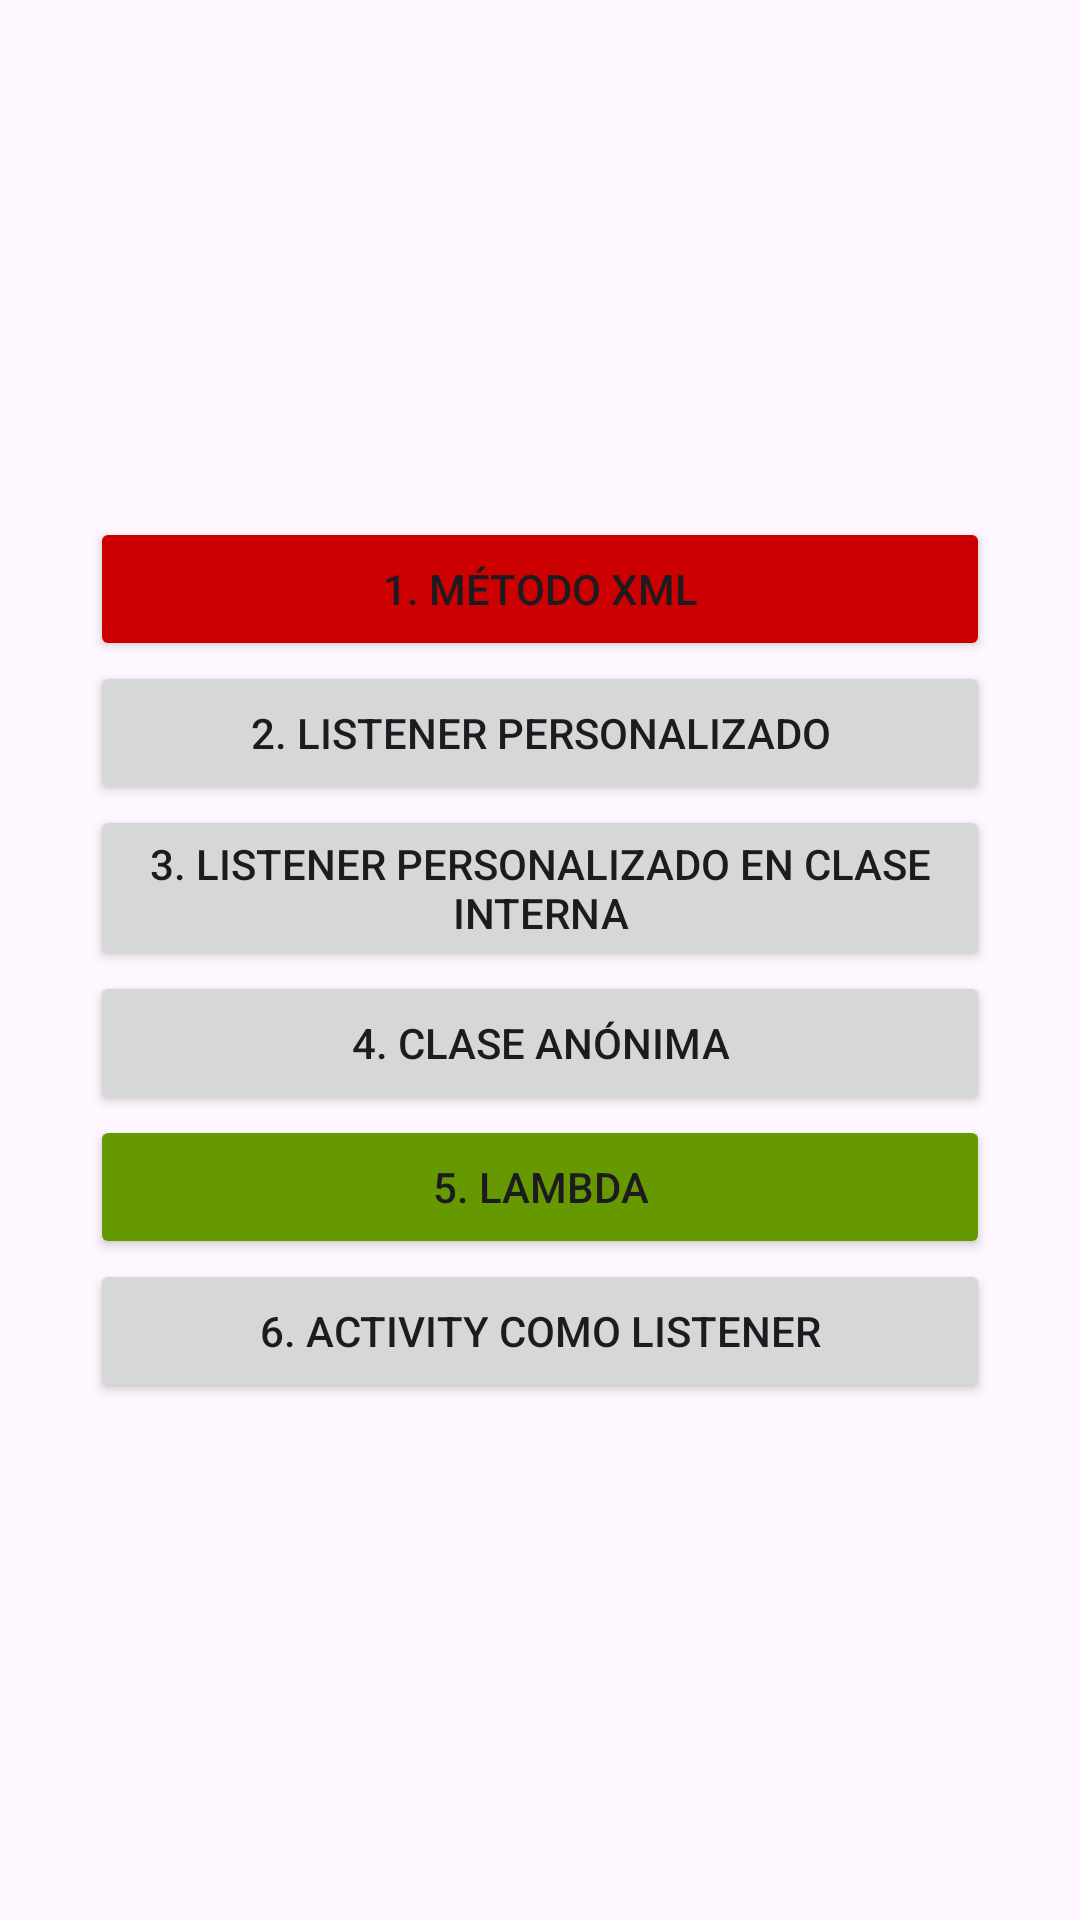

Here is an Android app screen rendered from its layout file. Give the layout XML and the strings, colors and styles it references.
<!-- AndroidManifest.xml: application theme Theme.Androideventosjavaintro -->
<!-- res/layout/activity_main.xml -->
<?xml version="1.0" encoding="utf-8"?>
<LinearLayout xmlns:android="http://schemas.android.com/apk/res/android"
    android:layout_width="match_parent"
    android:layout_height="match_parent"
    android:gravity="center"
    android:orientation="vertical">

    <Button
        android:id="@+id/btn_to_metodo_xml"
        android:layout_width="300dp"
        android:layout_height="wrap_content"
        android:backgroundTint="@android:color/holo_red_dark"
        android:text="1. Método XML" />

    <Button
        android:id="@+id/btn_to_listener_personalizado"
        android:layout_width="300dp"
        android:layout_height="wrap_content"
        android:text="2. Listener Personalizado" />

    <Button
        android:id="@+id/btn_to_listener_personalizado_inner"
        android:layout_width="300dp"
        android:layout_height="wrap_content"
        android:text="3. Listener personalizado en clase interna" />

    <Button
        android:id="@+id/btn_to_clase_anonima"
        android:layout_width="300dp"
        android:layout_height="wrap_content"
        android:text="4. Clase Anónima" />

    <Button
        android:id="@+id/btn_to_lambda"
        android:backgroundTint="@android:color/holo_green_dark"
        android:layout_width="300dp"
        android:layout_height="wrap_content"
        android:text="5. Lambda" />

    <Button
        android:id="@+id/btn_to_activity_listener"
        android:layout_width="300dp"
        android:layout_height="wrap_content"
        android:text="6. Activity como listener" />

</LinearLayout>
<!-- resources referenced by this layout -->
<resources>
  <style name="Theme.Androideventosjavaintro" parent="Base.Theme.Androideventosjavaintro" />
  <style name="Base.Theme.Androideventosjavaintro" parent="Theme.Material3.DayNight.NoActionBar">
          
          
      </style>
</resources>
